2-way image classification set "images_augmented" from GitHub (Minyael/Gift-card-classification); label vocabulary: Steam, Xbox.

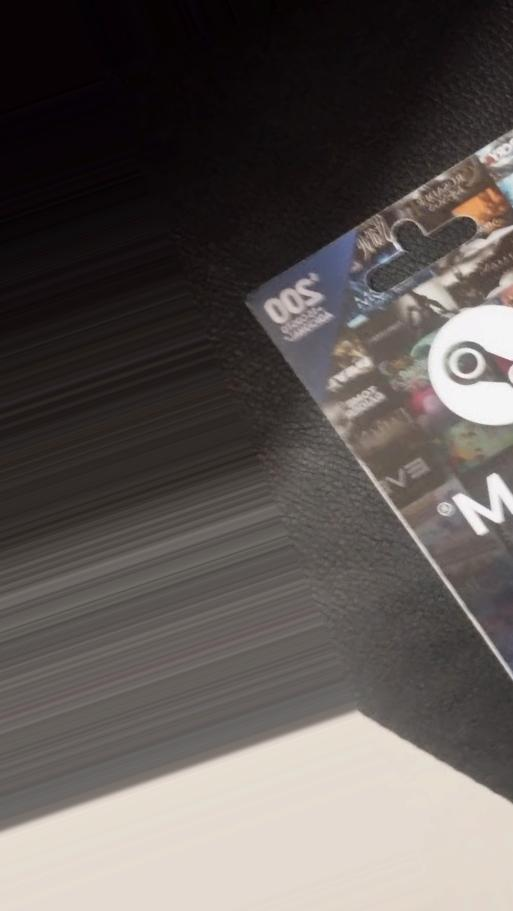
Label: Steam

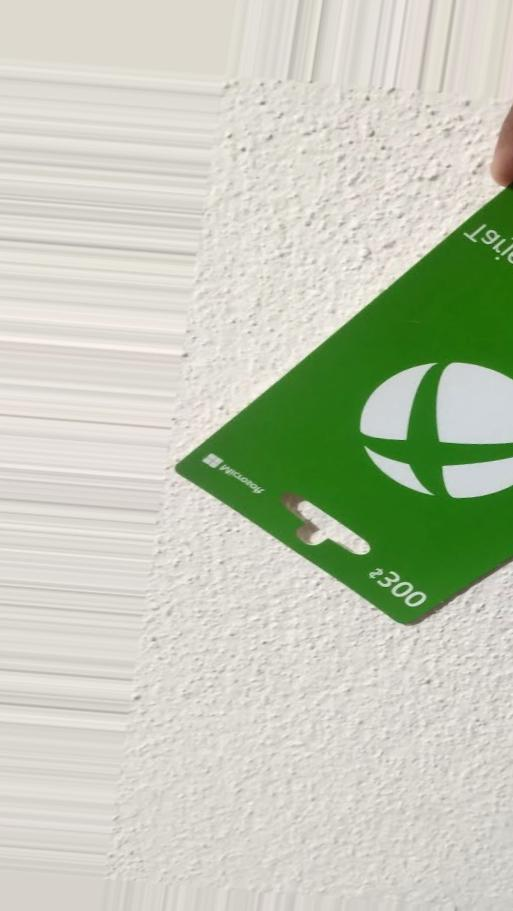
Label: Xbox

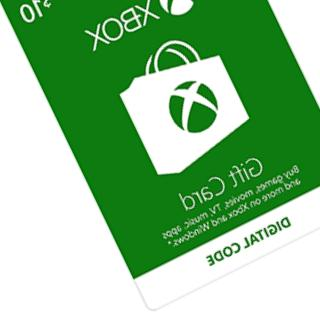
Label: Xbox

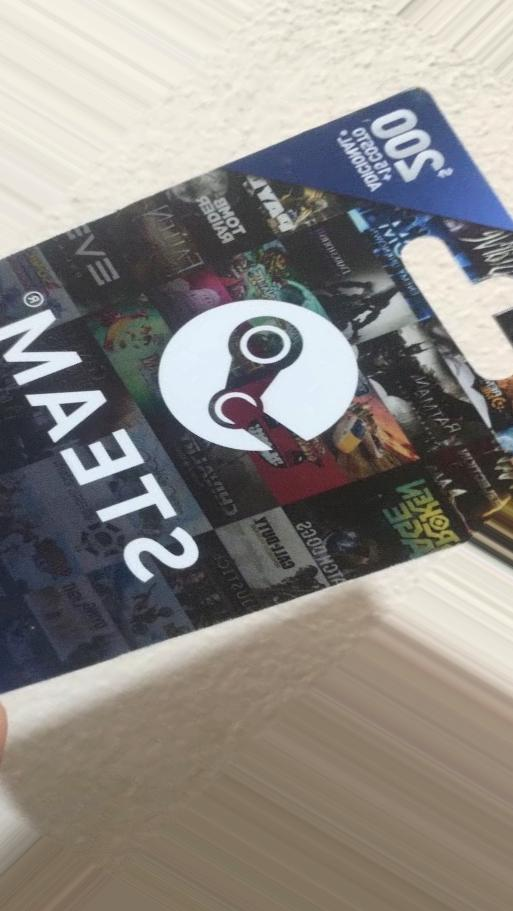
Label: Steam

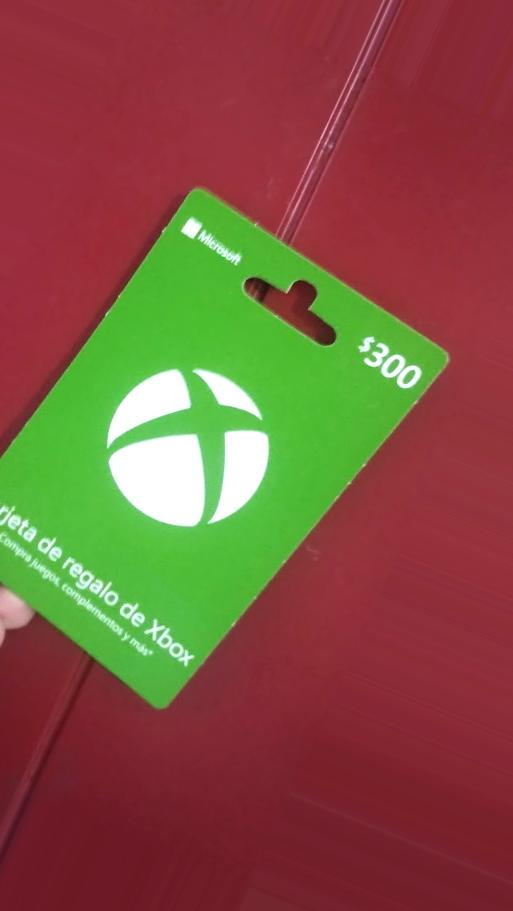
Label: Xbox

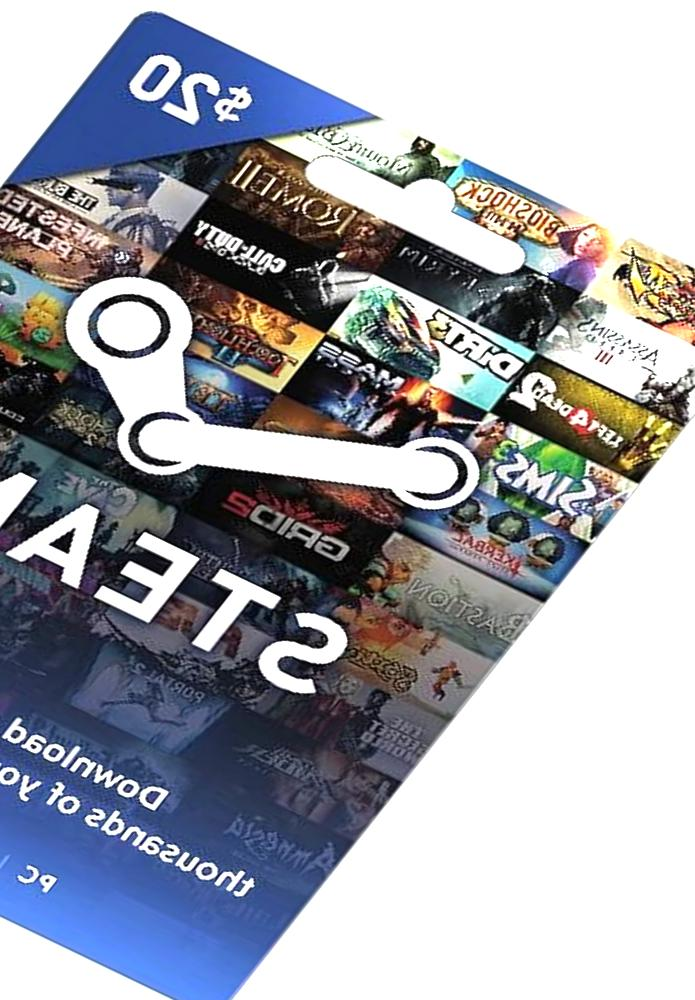
Label: Steam
